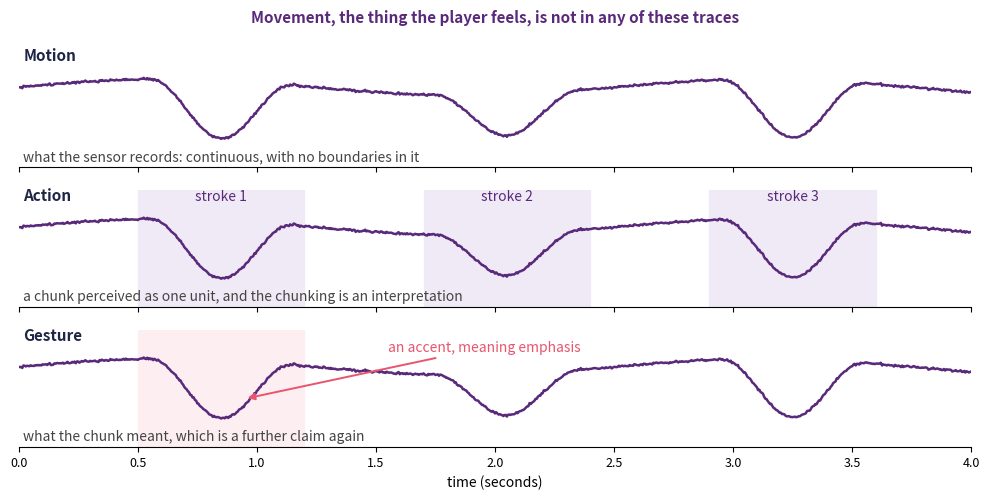
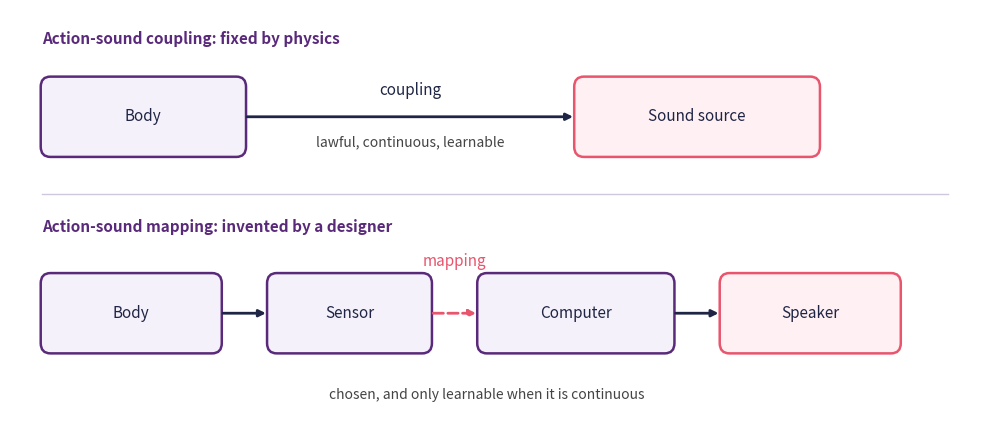
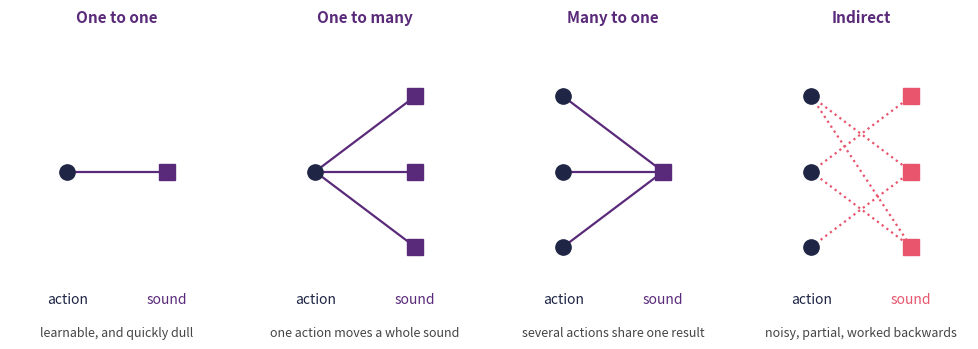
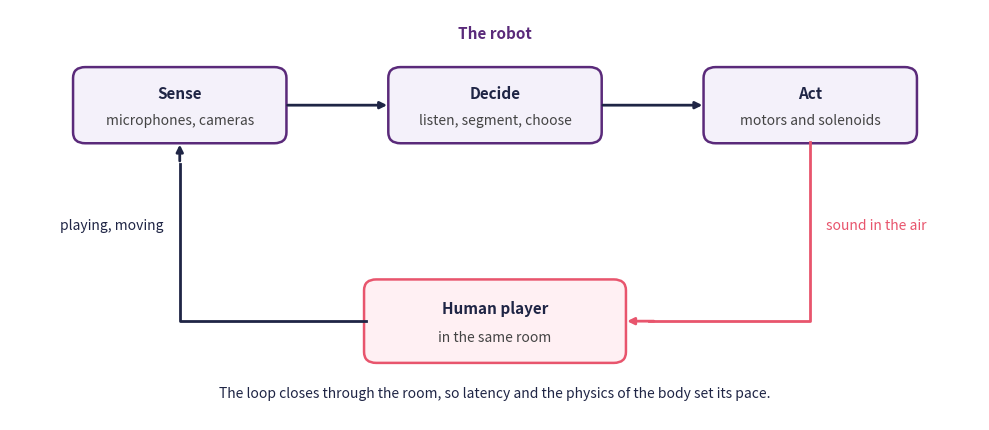

Reproduce these figures in Python, in order.
import numpy as np

import matplotlib.pyplot as plt
plt.rcParams.update({
    "font.size": 10,
    "axes.titlesize": 11,
    "axes.labelsize": 10,
    "xtick.labelsize": 9,
    "ytick.labelsize": 9,
    "legend.fontsize": 9,
    "figure.figsize": (10, 4),
    "figure.dpi": 100,
    "savefig.dpi": 150,
    "axes.spines.top": False,
    "axes.spines.right": False,
})

navy, purple, rose = "#1f2545", "#5a2a7a", "#e8556d"
rng = np.random.default_rng(2)

rate, duration = 200, 4.0
time = np.arange(int(rate * duration)) / rate
height = 0.55 + 0.06 * np.sin(2 * np.pi * 0.4 * time)
strokes = [(0.55, 1.0), (1.75, 0.7), (2.95, 1.0)]
for start, force in strokes:
    span = (time >= start) & (time < start + 0.6)
    local = (time[span] - start) / 0.6
    height[span] -= force * 0.42 * np.sin(np.pi * local) ** 2
height += rng.normal(0, 0.004, time.size)

fig, axes = plt.subplots(3, 1, figsize=(10, 5.0), sharex=True, sharey=True)
labels = [
    ("Motion", "what the sensor records: continuous, with no boundaries in it"),
    ("Action", "a chunk perceived as one unit, and the chunking is an interpretation"),
    ("Gesture", "what the chunk meant, which is a further claim again"),
]
for ax, (name, note) in zip(axes, labels):
    ax.plot(time, height, color=purple, lw=1.8)
    ax.set_ylim(-0.03, 0.82)
    ax.set_yticks([])
    ax.text(0.02, 0.74, name, fontsize=11, fontweight="bold", color=navy)
    ax.text(0.02, 0.02, note, fontsize=10, color="#444444")
    for side in ("right", "top", "left"):
        ax.spines[side].set_visible(False)

for index, (start, force) in enumerate(strokes):
    axes[1].axvspan(start - 0.05, start + 0.65, color="#efeaf6", zorder=0)
    axes[1].text(start + 0.3, 0.74, f"stroke {index + 1}", ha="center",
                 fontsize=10, color=purple)

axes[2].axvspan(0.5, 1.2, color="#fdeef2", zorder=0)
axes[2].annotate("an accent, meaning emphasis", xy=(0.95, 0.32), xytext=(1.55, 0.66),
                 fontsize=10, color=rose,
                 arrowprops=dict(arrowstyle="-|>", color=rose, lw=1.4))

axes[2].set_xlabel("time (seconds)")
axes[2].set_xlim(0, duration)
fig.text(0.5, 0.965, "Movement, the thing the player feels, is not in any of these "
         "traces", ha="center", fontsize=11, fontweight="bold", color=purple)
plt.tight_layout(rect=(0, 0, 1, 0.945))
plt.show()

from matplotlib.patches import FancyBboxPatch

import matplotlib.pyplot as plt
plt.rcParams.update({
    "font.size": 10,
    "axes.titlesize": 11,
    "axes.labelsize": 10,
    "xtick.labelsize": 9,
    "ytick.labelsize": 9,
    "legend.fontsize": 9,
    "figure.figsize": (10, 4),
    "figure.dpi": 100,
    "savefig.dpi": 150,
    "axes.spines.top": False,
    "axes.spines.right": False,
})

navy, purple, rose = "#1f2545", "#5a2a7a", "#e8556d"

fig, ax = plt.subplots(figsize=(10, 4.4))


def box(x, y, w, text, outcome=False):
    ax.add_patch(FancyBboxPatch((x, y), w, 0.9,
                                boxstyle="round,pad=0.02,rounding_size=0.12",
                                facecolor="#fff0f3" if outcome else "#f4f1fa",
                                edgecolor=rose if outcome else purple, linewidth=1.8))
    ax.text(x + w / 2, y + 0.45, text, ha="center", va="center", fontsize=11, color=navy)


ax.text(0.4, 4.6, "Action-sound coupling: fixed by physics", fontsize=11,
        fontweight="bold", color=purple)
box(0.4, 3.3, 2.5, "Body")
box(7.0, 3.3, 3.0, "Sound source", outcome=True)
ax.annotate("", xy=(7.0, 3.75), xytext=(2.9, 3.75),
            arrowprops=dict(arrowstyle="-|>", color=navy, lw=2))
ax.text(4.95, 4.0, "coupling", ha="center", fontsize=11, color=navy)
ax.text(4.95, 3.4, "lawful, continuous, learnable", ha="center", fontsize=10,
        color="#444444")

ax.plot([0.4, 11.6], [2.85, 2.85], color="#cfc7dd", lw=1)

ax.text(0.4, 2.4, "Action-sound mapping: invented by a designer", fontsize=11,
        fontweight="bold", color=purple)
box(0.4, 1.0, 2.2, "Body")
box(3.2, 1.0, 2.0, "Sensor")
box(5.8, 1.0, 2.4, "Computer")
box(8.8, 1.0, 2.2, "Speaker", outcome=True)
for x1, x2 in [(2.6, 3.2), (8.2, 8.8)]:
    ax.annotate("", xy=(x2, 1.45), xytext=(x1, 1.45),
                arrowprops=dict(arrowstyle="-|>", color=navy, lw=2))
ax.annotate("", xy=(5.8, 1.45), xytext=(5.2, 1.45),
            arrowprops=dict(arrowstyle="-|>", color=rose, lw=2, linestyle="--"))
ax.text(5.5, 2.0, "mapping", ha="center", fontsize=11, color=rose)
ax.text(5.9, 0.45, "chosen, and only learnable when it is continuous",
        ha="center", fontsize=10, color="#444444")

ax.set_xlim(0, 12)
ax.set_ylim(0.2, 5.0)
ax.axis("off")
plt.tight_layout()
plt.show()

import matplotlib.pyplot as plt
plt.rcParams.update({
    "font.size": 10,
    "axes.titlesize": 11,
    "axes.labelsize": 10,
    "xtick.labelsize": 9,
    "ytick.labelsize": 9,
    "legend.fontsize": 9,
    "figure.figsize": (10, 4),
    "figure.dpi": 100,
    "savefig.dpi": 150,
    "axes.spines.top": False,
    "axes.spines.right": False,
})

navy, purple, rose = "#1f2545", "#5a2a7a", "#e8556d"

panels = [
    ("One to one", [(0, 0)], 1, 1, "learnable, and quickly dull"),
    ("One to many", [(0, 0), (0, 1), (0, 2)], 1, 3, "one action moves a whole sound"),
    ("Many to one", [(0, 0), (1, 0), (2, 0)], 3, 1, "several actions share one result"),
    ("Indirect", [(0, 1), (1, 0), (1, 2), (2, 1), (0, 2)], 3, 3,
     "noisy, partial, worked backwards"),
]

fig, axes = plt.subplots(1, 4, figsize=(10, 3.6))
for ax, (title, links, lefts, rights, note) in zip(axes, panels):
    ax.set_xlim(0, 3)
    ax.set_ylim(-0.5, 3.4)
    ax.axis("off")
    ax.set_title(title, fontweight="bold", color=purple, pad=10)
    colour = rose if title == "Indirect" else purple
    left_y = [2.6 - index * 1.0 for index in range(lefts)]
    right_y = [2.6 - index * 1.0 for index in range(rights)]
    if lefts == 1:
        left_y = [1.6]
    if rights == 1:
        right_y = [1.6]
    for source, target in links:
        ax.plot([0.8, 2.2], [left_y[source], right_y[target]], color=colour,
                lw=1.6, ls=":" if title == "Indirect" else "-")
    for y in left_y:
        ax.plot(0.8, y, "o", color=navy, markersize=11)
    for y in right_y:
        ax.plot(2.2, y, "s", color=colour, markersize=11)
    ax.text(0.8, -0.15, "action", ha="center", fontsize=10, color=navy)
    ax.text(2.2, -0.15, "sound", ha="center", fontsize=10, color=colour)
    ax.text(1.5, -0.45, note, ha="center", va="top", fontsize=9, color="#444444")

plt.tight_layout()
plt.show()

from matplotlib.patches import FancyBboxPatch

import matplotlib.pyplot as plt
plt.rcParams.update({
    "font.size": 10,
    "axes.titlesize": 11,
    "axes.labelsize": 10,
    "xtick.labelsize": 9,
    "ytick.labelsize": 9,
    "legend.fontsize": 9,
    "figure.figsize": (10, 4),
    "figure.dpi": 100,
    "savefig.dpi": 150,
    "axes.spines.top": False,
    "axes.spines.right": False,
})

navy, purple, rose = "#1f2545", "#5a2a7a", "#e8556d"

fig, ax = plt.subplots(figsize=(10, 4.4))
ax.text(6.0, 5.3, "The robot", ha="center", fontsize=11,
        fontweight="bold", color=purple)

stages = [(0.8, "Sense", "microphones, cameras"), (4.7, "Decide", "listen, segment, choose"),
          (8.6, "Act", "motors and solenoids")]
for x, name, gloss in stages:
    ax.add_patch(FancyBboxPatch((x, 3.9), 2.6, 1.0,
                                boxstyle="round,pad=0.02,rounding_size=0.15",
                                facecolor="#f4f1fa", edgecolor=purple, linewidth=1.8))
    ax.text(x + 1.3, 4.55, name, ha="center", va="center", fontsize=11,
            fontweight="bold", color=navy)
    ax.text(x + 1.3, 4.18, gloss, ha="center", va="center", fontsize=10, color="#444444")
for x1, x2 in [(3.4, 4.7), (7.3, 8.6)]:
    ax.annotate("", xy=(x2, 4.4), xytext=(x1, 4.4),
                arrowprops=dict(arrowstyle="-|>", color=navy, lw=2))

ax.add_patch(FancyBboxPatch((4.4, 0.9), 3.2, 1.1,
                            boxstyle="round,pad=0.02,rounding_size=0.15",
                            facecolor="#fff0f3", edgecolor=rose, linewidth=1.8))
ax.text(6.0, 1.62, "Human player", ha="center", va="center", fontsize=11,
        fontweight="bold", color=navy)
ax.text(6.0, 1.22, "in the same room", ha="center", va="center", fontsize=10,
        color="#444444")

ax.plot([9.9, 9.9, 7.9], [3.9, 1.45, 1.45], color=rose, lw=2)
ax.annotate("", xy=(7.6, 1.45), xytext=(8.0, 1.45),
            arrowprops=dict(arrowstyle="-|>", color=rose, lw=2))
ax.text(10.1, 2.7, "sound in the air", fontsize=10, color=rose)

ax.plot([4.4, 2.1, 2.1], [1.45, 1.45, 3.6], color=navy, lw=2)
ax.annotate("", xy=(2.1, 3.9), xytext=(2.1, 3.6),
            arrowprops=dict(arrowstyle="-|>", color=navy, lw=2))
ax.text(1.9, 2.7, "playing, moving", ha="right", fontsize=10, color=navy)

ax.text(6.0, 0.4, "The loop closes through the room, so latency and the physics of the "
        "body set its pace.", ha="center", fontsize=10, color=navy)

ax.set_xlim(0, 12)
ax.set_ylim(0.1, 5.7)
ax.axis("off")
plt.tight_layout()
plt.show()
